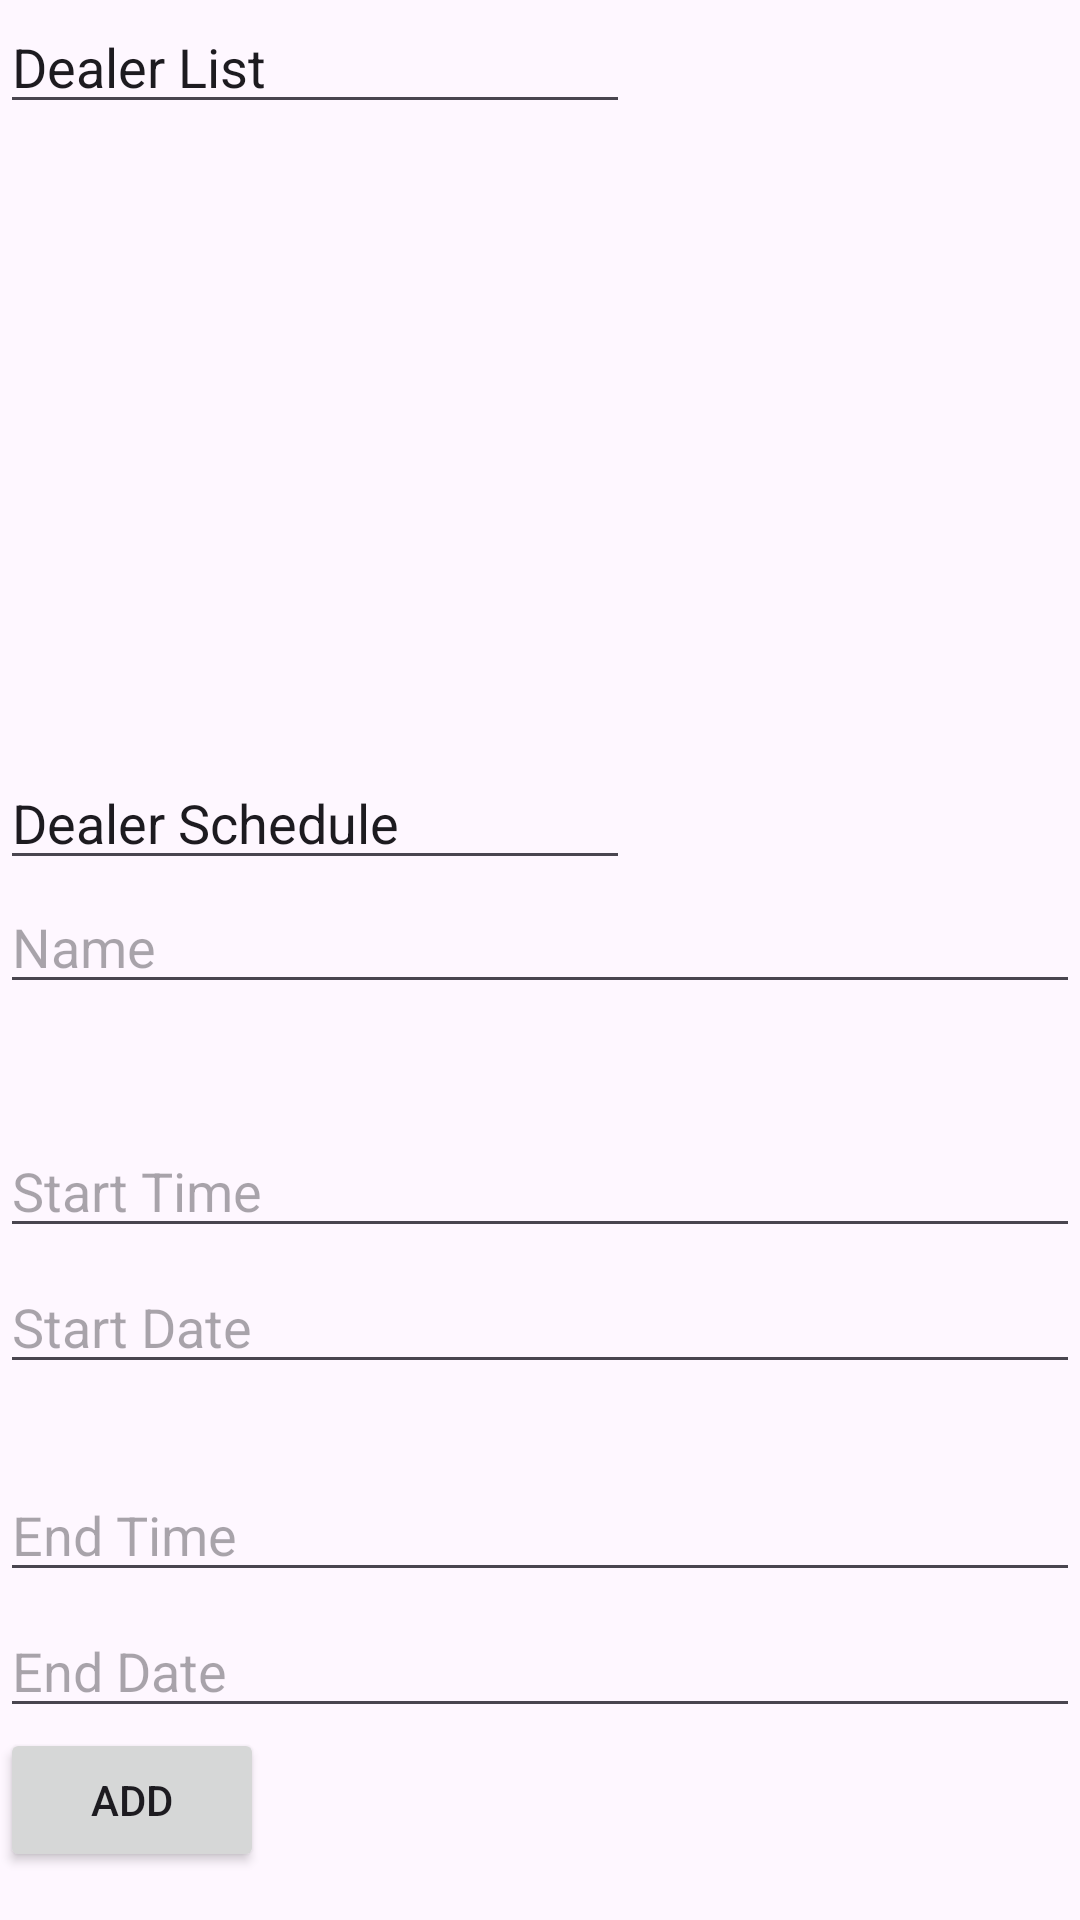

The Android layout XML behind this screen, and the referenced resources:
<!-- AndroidManifest.xml: application theme Theme.RotationMaster -->
<!-- res/layout/activity_main2.xml -->
<?xml version="1.0" encoding="utf-8"?>
<androidx.constraintlayout.widget.ConstraintLayout xmlns:android="http://schemas.android.com/apk/res/android"
    xmlns:app="http://schemas.android.com/apk/res-auto"
    xmlns:tools="http://schemas.android.com/tools"
    android:id="@+id/main"
    android:layout_width="match_parent"
    android:layout_height="match_parent"
    tools:context=".MainActivity2">

    <com.google.android.material.textfield.TextInputEditText
        android:id="@+id/textInputEditText2"
        android:layout_width="match_parent"
        android:layout_height="wrap_content"
        android:layout_marginBottom="64dp"
        android:hint="End Date"
        app:layout_constraintBottom_toBottomOf="parent"
        tools:layout_editor_absoluteX="2dp" />

    <com.google.android.material.textfield.TextInputEditText
        android:id="@+id/editText5"
        android:layout_width="match_parent"
        android:layout_height="wrap_content"
        android:layout_marginBottom="40dp"
        android:hint="Name"
        app:layout_constraintBottom_toTopOf="@+id/editText4"
        tools:layout_editor_absoluteX="2dp" />

    <EditText
        android:id="@+id/editTextText"
        android:layout_width="wrap_content"
        android:layout_height="wrap_content"
        android:ems="10"
        android:inputType="text"
        android:text="Dealer Schedule"
        app:layout_constraintBottom_toTopOf="@+id/editText5"
        app:layout_constraintStart_toStartOf="parent" />

    <EditText
        android:id="@+id/editTextText2"
        android:layout_width="wrap_content"
        android:layout_height="wrap_content"
        android:ems="10"
        android:inputType="text"
        android:text="Dealer List"
        app:layout_constraintStart_toStartOf="parent"
        app:layout_constraintTop_toTopOf="parent" />

    <com.google.android.material.textfield.TextInputLayout
        android:id="@+id/textInputLayout"
        android:layout_width="409dp"
        android:layout_height="wrap_content"
        tools:layout_editor_absoluteX="2dp"
        tools:layout_editor_absoluteY="365dp">

    </com.google.android.material.textfield.TextInputLayout>

    <com.google.android.material.textfield.TextInputEditText
        android:id="@+id/textInputEditText"
        android:layout_width="match_parent"
        android:layout_height="wrap_content"
        android:layout_marginBottom="4dp"
        android:hint="End Time"
        app:layout_constraintBottom_toTopOf="@+id/textInputEditText2"
        tools:layout_editor_absoluteX="0dp" />

    <com.google.android.material.textfield.TextInputEditText
        android:id="@+id/editText4"
        android:layout_width="match_parent"
        android:layout_height="wrap_content"
        android:layout_marginBottom="4dp"
        android:hint="Start Time"
        app:layout_constraintBottom_toTopOf="@+id/editText6"
        tools:layout_editor_absoluteX="0dp" />

    <com.google.android.material.textfield.TextInputEditText
        android:id="@+id/editText6"
        android:layout_width="match_parent"
        android:layout_height="wrap_content"
        android:layout_marginBottom="28dp"
        android:hint="Start Date"
        app:layout_constraintBottom_toTopOf="@+id/textInputEditText"
        tools:layout_editor_absoluteX="0dp" />

    <Button
        android:id="@+id/button"
        android:layout_width="wrap_content"
        android:layout_height="wrap_content"
        android:text="Add"
        app:layout_constraintTop_toBottomOf="@+id/textInputEditText2"
        tools:layout_editor_absoluteX="161dp" />

    <ListView
        android:id="@+id/dealerListView"
        android:layout_width="409dp"
        android:layout_height="274dp"
        android:layout_marginTop="1dp"
        app:layout_constraintBottom_toTopOf="@+id/editTextText"
        app:layout_constraintTop_toBottomOf="@+id/editTextText2"
        tools:layout_editor_absoluteX="1dp" />

</androidx.constraintlayout.widget.ConstraintLayout>
<!-- resources referenced by this layout -->
<resources>
  <style name="Theme.RotationMaster" parent="Base.Theme.RotationMaster" />
  <style name="Base.Theme.RotationMaster" parent="Theme.Material3.DayNight.NoActionBar">
          
          
      </style>
</resources>
